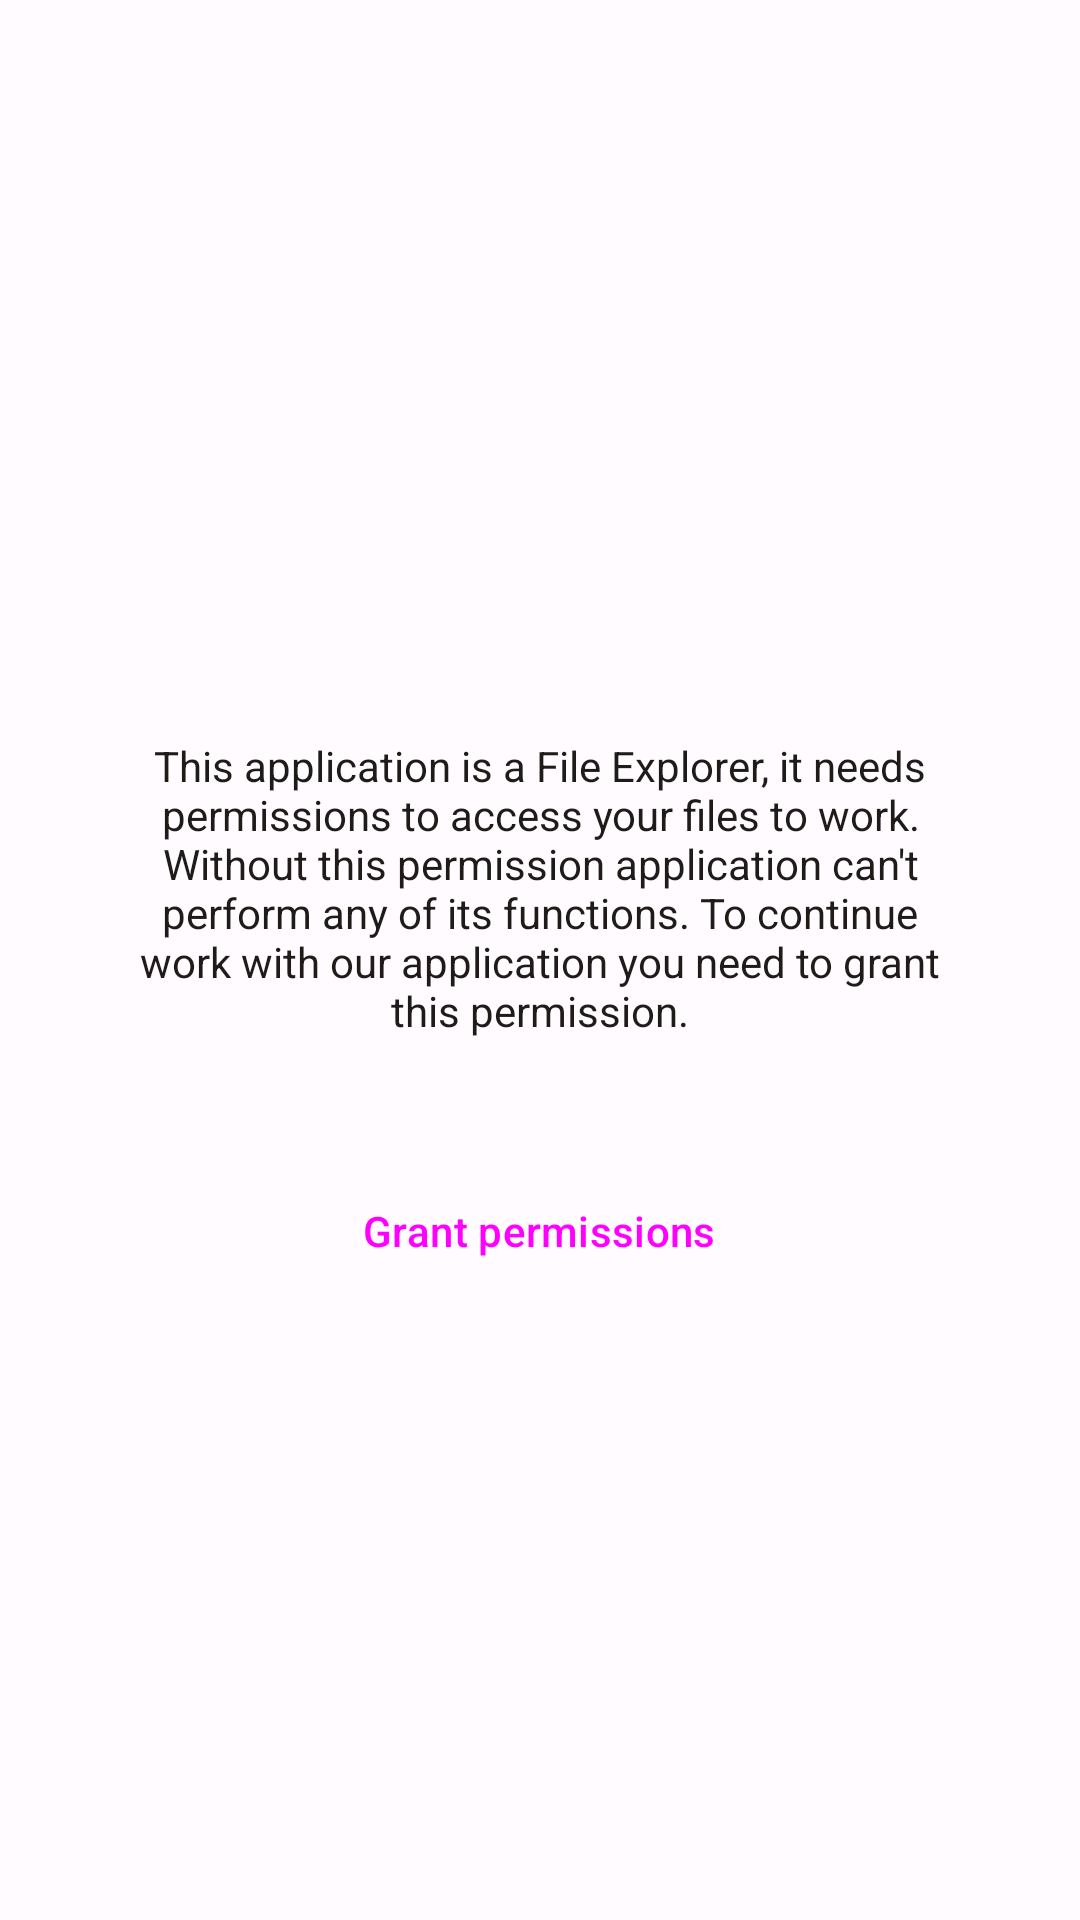

Produce the Android XML layout that renders to this screen, including the resource entries it uses.
<!-- AndroidManifest.xml: application theme Theme.Explr -->
<!-- res/layout/fragment_permissions_request.xml -->
<?xml version="1.0" encoding="utf-8"?>
<FrameLayout xmlns:android="http://schemas.android.com/apk/res/android"
    xmlns:tools="http://schemas.android.com/tools"
    android:layout_width="match_parent"
    android:layout_height="match_parent"
    android:backgroundTint="?android:colorBackground"
    tools:context=".features.main.ui.PermissionsDeniedFragment">

    <LinearLayout
        android:layout_width="match_parent"
        android:layout_height="wrap_content"
        android:layout_gravity="center"
        android:orientation="vertical">

        <TextView
            android:layout_width="match_parent"
            android:layout_height="match_parent"
            android:layout_margin="40dp"
            android:text="@string/no_permissions_rationale"
            android:textAlignment="center"
            android:textColor="?colorOnBackground" />

        <Button
            android:id="@+id/permissions_button"
            style="@style/Widget.Material3.Button"
            android:layout_width="wrap_content"
            android:layout_height="wrap_content"
            android:layout_gravity="center"
            android:text="@string/give_permissions_button" />
    </LinearLayout>
</FrameLayout>
<!-- resources referenced by this layout -->
<resources>
  <string name="give_permissions_button">Grant permissions</string>
  <string name="no_permissions_rationale">This application is a File Explorer, it needs permissions to access your files to work. Without this permission application can\'t perform any of its functions. To continue work with our application you need to grant this permission.</string>
  <style name="Theme.Explr" parent="Base.Theme.Explr" />
  <style name="Nav.Theme.Explr" parent="Theme.Material3.DayNight.NoActionBar">
          <item name="android:statusBarColor">@color/transparent</item>
          <item name="android:navigationBarColor">?android:colorBackground</item>
      </style>
      `
  <color name="md_theme_light_primary">#9B432C</color>
  <color name="md_theme_light_onPrimary">#FFFFFF</color>
  <color name="md_theme_light_primaryContainer">#FFDBD2</color>
  <color name="md_theme_light_onPrimaryContainer">#3C0800</color>
  <color name="md_theme_light_secondary">#77574E</color>
  <color name="md_theme_light_onSecondary">#FFFFFF</color>
  <color name="md_theme_light_secondaryContainer">#FFDBD2</color>
  <color name="md_theme_light_onSecondaryContainer">#2C150F</color>
  <color name="md_theme_light_tertiary">#6C5D2E</color>
  <color name="md_theme_light_onTertiary">#FFFFFF</color>
  <color name="md_theme_light_tertiaryContainer">#F7E1A6</color>
  <color name="md_theme_light_onTertiaryContainer">#231B00</color>
  <color name="md_theme_light_error">#BA1A1A</color>
  <color name="md_theme_light_errorContainer">#FFDAD6</color>
  <color name="md_theme_light_onError">#FFFFFF</color>
  <color name="md_theme_light_onErrorContainer">#410002</color>
  <color name="md_theme_light_background">#FFFBFF</color>
  <color name="md_theme_light_onBackground">#201A19</color>
  <color name="md_theme_light_surface">#FFFBFF</color>
  <color name="md_theme_light_onSurface">#201A19</color>
  <color name="md_theme_light_surfaceVariant">#F5DDD8</color>
  <color name="md_theme_light_onSurfaceVariant">#53433F</color>
  <color name="md_theme_light_outline">#85736F</color>
  <color name="md_theme_light_inverseOnSurface">#FBEEEB</color>
  <color name="md_theme_light_inverseSurface">#362F2D</color>
  <color name="md_theme_light_inversePrimary">#FFB4A2</color>
  <color name="transparent">#00000000</color>
</resources>
